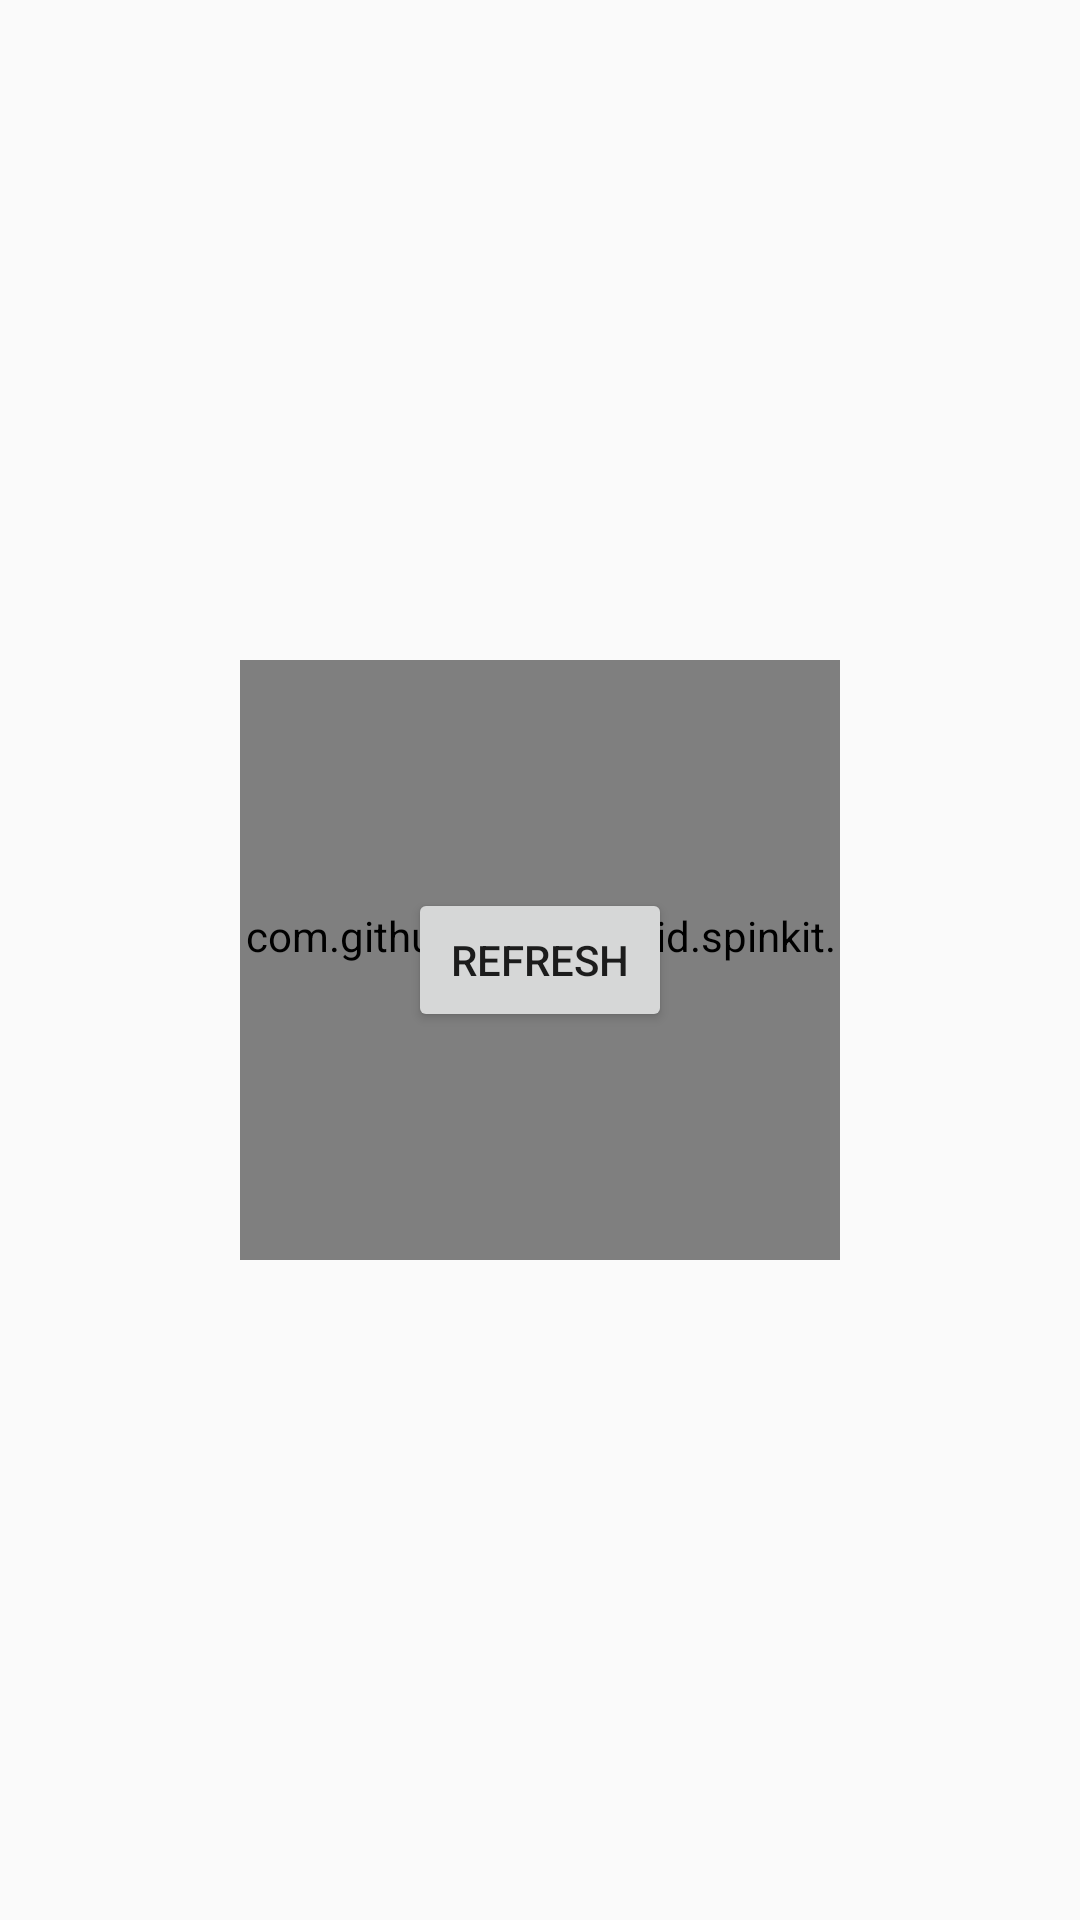

Write the Android layout XML for this screen, with the resource values it uses.
<!-- AndroidManifest.xml: application theme AppTheme -->
<!-- res/layout/fragment_categories.xml -->
<?xml version="1.0" encoding="utf-8"?>
<layout xmlns:app="http://schemas.android.com/apk/res-auto">
    <data>
        <variable
            name="presenter"
            type="weplay.auptsoft.daregame.presenters.CategoriesPresenter" />
    </data>
    <RelativeLayout
        xmlns:android="http://schemas.android.com/apk/res/android"
        android:layout_width="match_parent"
        android:layout_height="match_parent"
        android:orientation="vertical">
        <RelativeLayout
            android:layout_width="match_parent"
            android:layout_height="match_parent"
            android:padding="20dp"
            android:visibility="@{presenter.loading}">

            <com.github.ybq.android.spinkit.SpinKitView
                android:layout_width="200dp"
                android:layout_height="200dp"
                android:layout_centerInParent="true"
                android:layout_marginStart="20dp"
                android:layout_marginEnd="20dp"
                android:layout_marginBottom="20dp"
                app:SpinKit_Color="@color/colorPrimary"
                app:SpinKit_Style="MultiplePulse" />
            

        </RelativeLayout>
        <LinearLayout
            android:layout_width="match_parent"
            android:layout_height="match_parent"
            android:orientation="vertical"
            android:visibility="@{presenter.loading}">
            <android.support.design.widget.TabLayout
                android:id="@+id/categories_tabs"
                android:layout_width="match_parent"
                android:layout_height="wrap_content"
                app:tabMode="scrollable">
            </android.support.design.widget.TabLayout>
            

            <LinearLayout
                android:layout_width="match_parent"
                android:layout_height="match_parent">
                <android.support.v4.view.ViewPager
                    android:id="@+id/categories_view_pager"
                    android:layout_width="match_parent"
                    android:layout_height="match_parent">
                </android.support.v4.view.ViewPager>
            </LinearLayout>
        </LinearLayout>

        

        <android.support.constraint.ConstraintLayout
            android:id="@+id/categories_failed_view"
            android:layout_width="match_parent"
            android:layout_height="match_parent"
            >
            <Button
                android:id="@+id/categories_refresh_btn"
                android:layout_width="wrap_content"
                android:layout_height="wrap_content"
                app:layout_constraintTop_toTopOf="parent"
                app:layout_constraintBottom_toBottomOf="parent"
                app:layout_constraintLeft_toLeftOf="parent"
                app:layout_constraintRight_toRightOf="parent"
                style=""
                android:text="Refresh"/>
            <TextView
                android:layout_width="wrap_content"
                android:layout_height="wrap_content"
                app:layout_constraintBottom_toTopOf="@id/categories_refresh_btn"
                app:layout_constraintLeft_toLeftOf="parent"
                app:layout_constraintRight_toRightOf="parent"
                android:textAlignment="center"
                android:layout_margin="5dp"
                android:padding="20dp"
                android:text="@{presenter.failedText}" />
        </android.support.constraint.ConstraintLayout>

    </RelativeLayout>
</layout>
<!-- resources referenced by this layout -->
<resources>
  <color name="colorPrimary">#f42354</color>
  <style name="AppTheme" parent="Theme.AppCompat.Light.NoActionBar">
          
          <item name="colorPrimary">@color/colorPrimary</item>
          <item name="colorPrimaryDark">@color/colorPrimary</item>
          <item name="colorAccent">@color/colorAccent</item>
      </style>
  <color name="colorAccent">#f42354</color>
</resources>
